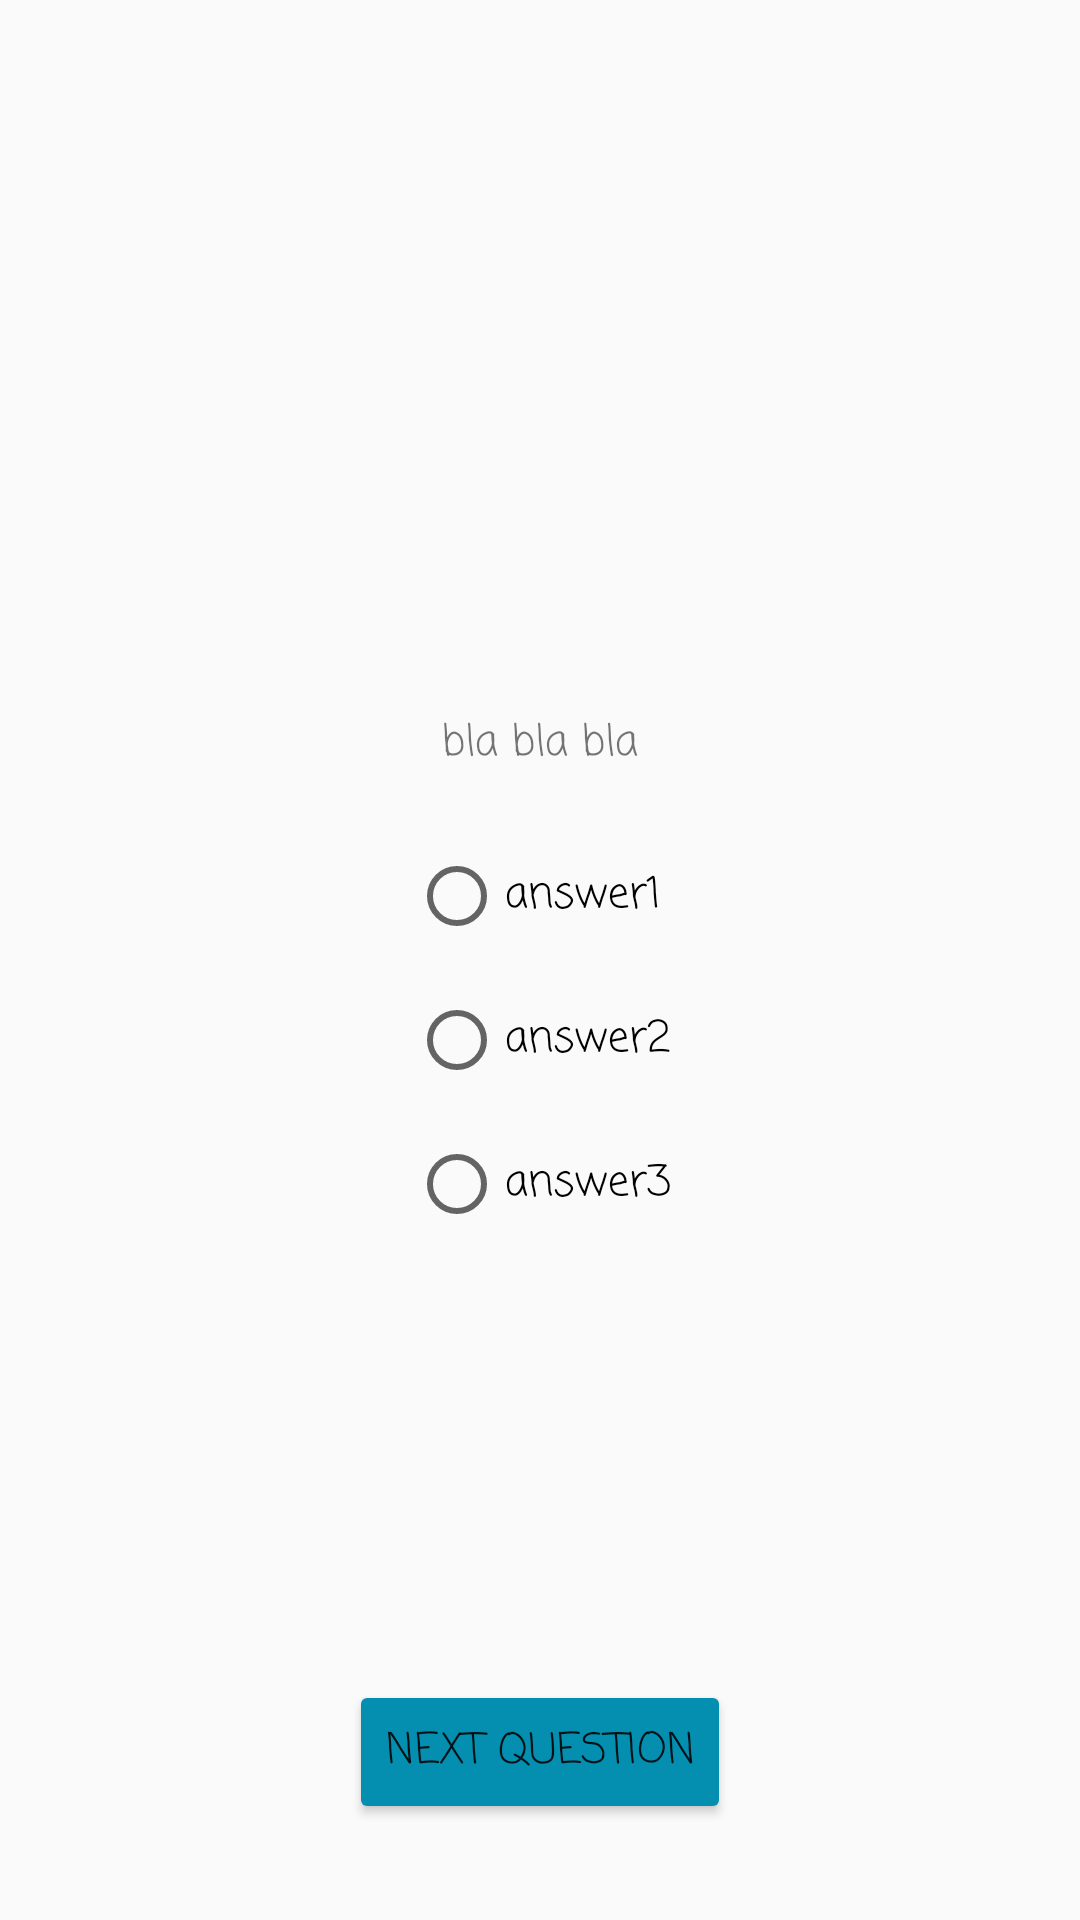

Write the Android layout XML for this screen, with the resource values it uses.
<!-- AndroidManifest.xml: application theme AppTheme -->
<!-- res/layout/activity_questions.xml -->
<?xml version="1.0" encoding="utf-8"?>
<RelativeLayout xmlns:android="http://schemas.android.com/apk/res/android"
    android:layout_width="match_parent"
    android:layout_height="match_parent">

    <ImageView
        android:id="@+id/image"
        android:layout_width="match_parent"
        android:layout_height="wrap_content"
        android:layout_above="@+id/question_and_answers"
        android:layout_margin="16dp" />

    <LinearLayout
        android:id="@+id/question_and_answers"
        android:layout_width="wrap_content"
        android:layout_height="wrap_content"
        android:layout_centerInParent="true"
        android:gravity="center"
        android:orientation="vertical">

        <TextView
            android:id="@+id/question"
            android:layout_width="wrap_content"
            android:layout_height="wrap_content"
            android:layout_margin="16dp"
            android:gravity="center"
            android:text="bla bla bla" />

        <RadioGroup
            android:id="@+id/answers"
            android:layout_width="wrap_content"
            android:layout_height="wrap_content">

            <RadioButton
                android:id="@+id/answer_a"
                android:layout_width="wrap_content"
                android:layout_height="wrap_content"
                android:layout_margin="8dp"
                android:text="answer1" />

            <RadioButton
                android:id="@+id/answer_b"
                android:layout_width="wrap_content"
                android:layout_height="wrap_content"
                android:layout_margin="8dp"
                android:text="answer2" />

            <RadioButton
                android:id="@+id/answer_c"
                android:layout_width="wrap_content"
                android:layout_height="wrap_content"
                android:layout_margin="8dp"
                android:text="answer3" />
        </RadioGroup>
    </LinearLayout>


    <Button
        android:id="@+id/next_question_button"
        android:layout_width="wrap_content"
        android:layout_height="wrap_content"
        android:layout_alignParentBottom="true"
        android:layout_centerHorizontal="true"
        android:layout_margin="32dp"
        android:text="@string/next_question" />

</RelativeLayout>
<!-- resources referenced by this layout -->
<resources>
  <string name="next_question">Next question</string>
  <style name="AppTheme" parent="Theme.AppCompat.Light.DarkActionBar">
          
          <item name="colorPrimary">#d8b891</item>
          <item name="colorPrimaryDark">#d8b891</item>
          <item name="colorAccent">#048fb0</item>
          <item name="android:colorButtonNormal">#048fb0</item>
          <item name="android:fontFamily">casual</item>
      </style>
</resources>
